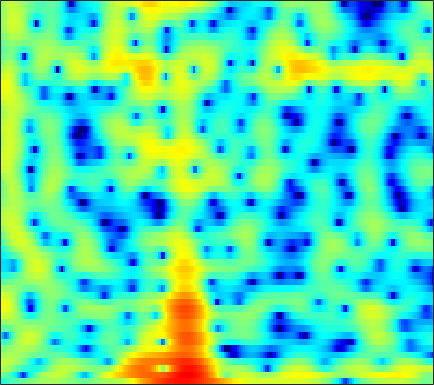

Data behind this chart, as committed beside it:
-5.5337, -4.924, -4.2255, -3.6261, -3.238, -2.7851, -2.3896, -2.1202, -1.7931, -1.4772, -1.1614, -0.92279, -0.58974, -0.24513, 0.0096717, 0.33874, 0.64462, 0.8687, 1.1326, 1.3618, 1.5396, 1.6387, 1.7247, 1.7583
-0.5965, -0.8213, -1.268, -1.929, -2.596, -3.764, -5.348, -6.911, -9.739, -13.78, -17.36, -15.21, -10.65, -7.288, -5.39, -3.395, -1.83, -0.8654, 0.2089, 1.086, 1.805, 2.25, 2.727, 3.08
2.63, 2.41, 2.005, 1.466, 0.9755, 0.2093, -0.6576, -1.35, -2.269, -3.125, -3.832, -4.241, -4.643, -4.919, -5.073, -5.199, -5.15, -4.946, -4.38, -3.495, -2.41, -1.55, -0.4462, 0.5403
3.074, 3.119, 3.082, 2.937, 2.76, 2.434, 2.01, 1.635, 1.05, 0.3663, -0.4258, -1.107, -2.162, -3.428, -4.545, -6.28, -8.149, -9.293, -9.54, -8.126, -6.109, -4.671, -3.013, -1.68
1.198, 1.444, 1.687, 1.841, 1.905, 1.919, 1.858, 1.769, 1.586, 1.337, 1.027, 0.7609, 0.3637, -0.06575, -0.3935, -0.8162, -1.19, -1.421, -1.646, -1.767, -1.803, -1.784, -1.722, -1.651
-0.215, 0.0303, 0.3536, 0.675, 0.9143, 1.225, 1.51, 1.698, 1.896, 2.024, 2.07, 2.049, 1.944, 1.752, 1.548, 1.202, 0.7773, 0.4085, -0.1401, -0.7436, -1.39, -1.886, -2.537, -3.129
-3.334, -3.653, -3.654, -3.016, -2.204, -0.9325, 0.3169, 1.154, 2.094, 2.821, 3.335, 3.587, 3.752, 3.726, 3.583, 3.22, 2.658, 2.089, 1.116, -0.1477, -1.77, -3.284, -5.838, -9.178
-7.899, -10.7, -14.05, -10.85, -7.438, -3.986, -1.521, -0.1219, 1.307, 2.354, 3.091, 3.47, 3.773, 3.865, 3.804, 3.556, 3.118, 2.66, 1.873, 0.8722, -0.3467, -1.4, -2.938, -4.445
-2.209, -2.241, -2.138, -1.815, -1.429, -0.7948, -0.1246, 0.3475, 0.895, 1.329, 1.642, 1.802, 1.919, 1.938, 1.892, 1.758, 1.546, 1.339, 1.002, 0.5975, 0.1449, -0.211, -0.6848, -1.126
0.8562, 1.017, 1.166, 1.255, 1.289, 1.281, 1.204, 1.101, 0.9013, 0.6377, 0.3294, 0.09428, -0.1864, -0.3998, -0.4945, -0.5391, -0.5053, -0.4473, -0.3611, -0.2949, -0.2741, -0.3007, -0.3899, -0.5488
3.643, 3.787, 3.822, 3.675, 3.445, 2.964, 2.282, 1.637, 0.5942, -0.6694, -2.131, -3.311, -4.845, -5.923, -6.144, -5.575, -4.453, -3.532, -2.42, -1.526, -0.8895, -0.5789, -0.3779, -0.429
5.373, 5.466, 5.363, 5.004, 4.558, 3.713, 2.568, 1.489, -0.2745, -2.464, -5.19, -7.737, -12.2, -18.56, -19.71, -13.58, -9.149, -6.771, -4.394, -2.67, -1.483, -0.9073, -0.5268, -0.5888
5.34, 5.366, 5.18, 4.729, 4.208, 3.264, 1.987, 0.7823, -1.185, -3.612, -6.57, -9.145, -12.8, -15.26, -14.7, -11.9, -8.847, -6.816, -4.542, -2.773, -1.49, -0.8141, -0.2985, -0.1724
3.974, 3.981, 3.838, 3.509, 3.127, 2.424, 1.48, 0.6041, -0.8117, -2.546, -4.591, -6.302, -8.547, -9.812, -9.451, -7.737, -5.702, -4.308, -2.733, -1.48, -0.5472, -0.03164, 0.4041, 0.5794
1.296, 1.391, 1.447, 1.403, 1.299, 1.066, 0.7394, 0.4391, -0.03453, -0.5592, -1.07, -1.405, -1.728, -1.847, -1.774, -1.492, -1.062, -0.6924, -0.2096, 0.2088, 0.5151, 0.6575, 0.7386, 0.6802
-2.11, -1.809, -1.458, -1.174, -0.995, -0.7782, -0.5802, -0.4354, -0.2338, -0.01814, 0.2001, 0.3679, 0.5996, 0.8359, 1.008, 1.228, 1.416, 1.521, 1.598, 1.576, 1.45, 1.271, 0.9323, 0.4901
-5.912, -5.298, -4.73, -4.343, -4.099, -3.725, -3.194, -2.656, -1.768, -0.7799, 0.1865, 0.8595, 1.646, 2.289, 2.669, 3.039, 3.245, 3.289, 3.198, 2.926, 2.463, 1.983, 1.146, 0.09487
-8.395, -7.84, -7.76, -8.444, -9.497, -11.36, -11.8, -9.825, -6.247, -3.194, -0.8248, 0.5757, 2.034, 3.115, 3.708, 4.246, 4.517, 4.557, 4.399, 3.992, 3.321, 2.64, 1.429, -0.188
-8.375, -8.02, -7.927, -8.422, -9.2, -10.47, -10.55, -8.993, -5.898, -3.05, -0.7838, 0.5666, 1.972, 2.982, 3.519, 3.973, 4.164, 4.147, 3.925, 3.49, 2.844, 2.226, 1.232, 0.02386
-7.842, -6.884, -5.804, -4.92, -4.331, -3.563, -2.727, -1.994, -0.9243, 0.15, 1.147, 1.784, 2.457, 2.906, 3.097, 3.159, 3.023, 2.809, 2.394, 1.865, 1.252, 0.7387, 0.03238, -0.7022
-6.683, -5.117, -3.371, -1.924, -0.9959, 0.07825, 0.9788, 1.572, 2.236, 2.753, 3.117, 3.273, 3.314, 3.152, 2.891, 2.367, 1.654, 1.018, 0.09711, -0.83, -1.642, -2.146, -2.682, -3.109
-4.318, -2.753, -0.9437, 0.5581, 1.492, 2.499, 3.273, 3.696, 4.057, 4.211, 4.139, 3.943, 3.477, 2.763, 2.053, 0.8456, -0.7136, -2.165, -4.518, -7.272, -9.599, -10, -8.916, -7.589
-2.368, -0.8734, 0.7681, 2.073, 2.843, 3.605, 4.095, 4.28, 4.302, 4.076, 3.606, 3.098, 2.231, 1.153, 0.2127, -1.238, -2.97, -4.522, -7.109, -10.47, -13.75, -13.82, -11.06, -8.543
0.1566, 1.139, 2.235, 3.079, 3.541, 3.936, 4.048, 3.954, 3.584, 2.908, 1.94, 1.017, -0.4363, -2.053, -3.263, -4.656, -5.602, -6.007, -6.281, -6.337, -6.194, -5.876, -5.257, -4.535
2.149, 2.662, 3.24, 3.658, 3.847, 3.916, 3.741, 3.437, 2.764, 1.742, 0.3049, -1.109, -3.599, -7.093, -10.84, -17.96, -15.93, -11.73, -8.28, -6.125, -4.682, -3.846, -2.965, -2.284
2.334, 2.685, 3.071, 3.331, 3.425, 3.388, 3.159, 2.835, 2.193, 1.292, 0.09534, -0.9999, -2.742, -4.739, -6.24, -7.668, -7.704, -6.922, -5.534, -4.22, -3.113, -2.467, -1.796, -1.323
1.17, 1.599, 2.074, 2.415, 2.57, 2.628, 2.506, 2.299, 1.876, 1.295, 0.5932, 0.009306, -0.7904, -1.541, -2.004, -2.413, -2.546, -2.47, -2.193, -1.815, -1.431, -1.175, -0.9288, -0.815
-0.3852, 0.3173, 1.097, 1.681, 1.979, 2.195, 2.194, 2.072, 1.748, 1.283, 0.7267, 0.2824, -0.2782, -0.7349, -0.9774, -1.138, -1.114, -1.001, -0.7583, -0.4754, -0.2366, -0.1038, -0.04031, -0.1434
-1.74, -0.5495, 0.7322, 1.659, 2.127, 2.459, 2.475, 2.291, 1.796, 1.06, 0.12, -0.6553, -1.661, -2.426, -2.709, -2.604, -2.033, -1.444, -0.6242, 0.1205, 0.7101, 1.007, 1.192, 1.105
-2.661, -0.8409, 0.9467, 2.13, 2.683, 3, 2.886, 2.508, 1.646, 0.3194, -1.527, -3.341, -6.573, -10.98, -13.48, -10.53, -6.4, -4.057, -1.726, -0.04858, 1.16, 1.786, 2.29, 2.425
-1.491, -0.0642, 1.346, 2.25, 2.603, 2.684, 2.318, 1.767, 0.6514, -0.8901, -2.844, -4.575, -7.151, -9.528, -10.37, -9.318, -6.89, -5.007, -2.788, -0.9609, 0.4306, 1.233, 1.976, 2.365
1.27, 1.866, 2.458, 2.757, 2.761, 2.459, 1.782, 1.037, -0.3237, -2.05, -4.147, -5.86, -8.116, -9.771, -10.08, -9.159, -7.327, -5.781, -3.784, -2.038, -0.581, 0.2864, 1.163, 1.724
3.211, 3.435, 3.584, 3.506, 3.281, 2.722, 1.839, 0.9414, -0.593, -2.6, -5.206, -7.734, -12.49, -21.53, -25.46, -14.58, -9.725, -7.29, -4.811, -2.908, -1.393, -0.4843, 0.4425, 1.063
3.758, 3.921, 3.983, 3.841, 3.586, 3.015, 2.176, 1.344, 0.002871, -1.636, -3.511, -5.009, -6.917, -8.351, -8.8, -8.472, -7.394, -6.351, -4.857, -3.387, -2.106, -1.276, -0.4072, 0.1818
3.465, 3.801, 4.061, 4.091, 3.942, 3.517, 2.818, 2.125, 0.9523, -0.4446, -2.055, -3.365, -5.174, -6.913, -8.009, -8.845, -8.589, -7.699, -6.069, -4.389, -2.878, -1.959, -1.012, -0.3964
2.624, 3.344, 3.993, 4.296, 4.305, 4.048, 3.485, 2.874, 1.8, 0.4205, -1.27, -2.806, -5.314, -8.706, -12.45, -22.93, -20.08, -12.98, -8.187, -5.216, -3.189, -2.083, -1.044, -0.4408
1.803, 2.75, 3.607, 4.051, 4.148, 3.975, 3.489, 2.926, 1.941, 0.6955, -0.7819, -2, -3.748, -5.523, -6.707, -7.71, -7.568, -6.721, -5.166, -3.6, -2.297, -1.527, -0.8126, -0.4684
2.176, 2.889, 3.555, 3.904, 3.952, 3.728, 3.18, 2.561, 1.471, 0.132, -1.393, -2.558, -3.963, -4.927, -5.255, -5.152, -4.561, -3.932, -2.984, -2.072, -1.27, -0.815, -0.4397, -0.357
2.789, 3.336, 3.867, 4.131, 4.125, 3.836, 3.187, 2.442, 1.074, -0.8054, -3.303, -5.711, -9.648, -12.52, -11.28, -8.03, -5.413, -3.941, -2.435, -1.325, -0.5584, -0.178, 0.07701, 0.05654
2.088, 2.799, 3.499, 3.896, 3.967, 3.783, 3.251, 2.603, 1.393, -0.2838, -2.491, -4.52, -7.539, -9.403, -8.766, -6.523, -4.433, -3.193, -1.941, -1.044, -0.4747, -0.2179, -0.08496, -0.1813
0.6552, 1.663, 2.639, 3.228, 3.453, 3.473, 3.201, 2.828, 2.105, 1.191, 0.1511, -0.6455, -1.578, -2.211, -2.438, -2.426, -2.202, -1.976, -1.671, -1.447, -1.308, -1.284, -1.348, -1.556
0.8607, 1.754, 2.629, 3.184, 3.424, 3.511, 3.365, 3.125, 2.659, 2.061, 1.382, 0.8465, 0.1454, -0.5129, -0.9569, -1.488, -1.936, -2.228, -2.558, -2.835, -3.044, -3.181, -3.374, -3.608
2.538, 3.046, 3.549, 3.855, 3.943, 3.896, 3.67, 3.385, 2.896, 2.284, 1.579, 1.012, 0.194, -0.6794, -1.373, -2.353, -3.381, -4.161, -5.149, -5.902, -6.339, -6.422, -6.343, -6.207
4.17, 4.412, 4.61, 4.638, 4.532, 4.238, 3.773, 3.324, 2.603, 1.794, 0.9204, 0.236, -0.7189, -1.755, -2.633, -4.014, -5.8, -7.484, -10.3, -13.42, -14.48, -13.04, -10.59, -8.851
5.125, 5.274, 5.317, 5.141, 4.872, 4.282, 3.435, 2.656, 1.431, 0.1055, -1.156, -1.97, -2.787, -3.414, -3.893, -4.766, -6.098, -7.534, -10.25, -13.5, -14.55, -12.7, -9.899, -7.956
5.032, 5.295, 5.406, 5.216, 4.854, 4.031, 2.767, 1.477, -0.7576, -3.768, -7.465, -9.63, -9.015, -6.714, -5.389, -4.338, -3.92, -3.942, -4.208, -4.556, -4.717, -4.664, -4.44, -4.162
3.476, 4.087, 4.54, 4.588, 4.315, 3.588, 2.4, 1.149, -1.053, -3.944, -7.422, -9.389, -8.483, -5.819, -4.137, -2.501, -1.484, -1.024, -0.7022, -0.7074, -0.9327, -1.264, -1.912, -2.762
1.271, 2.22, 3.032, 3.353, 3.305, 2.868, 2.048, 1.226, -0.03424, -1.303, -2.279, -2.634, -2.55, -1.911, -1.25, -0.3002, 0.4978, 0.9486, 1.27, 1.28, 0.8891, 0.298, -0.9758, -3.071
-0.6889, 0.3357, 1.285, 1.726, 1.781, 1.407, 0.5415, -0.3972, -1.992, -3.821, -5.273, -5.534, -4.656, -3.011, -1.744, -0.2652, 0.8976, 1.544, 2.078, 2.29, 2.138, 1.788, 1.005, -0.1309
-2.717, -1.576, -0.4855, 0.09794, 0.1864, -0.1572, -1.088, -2.228, -4.588, -8.495, -16.29, -21.1, -10.59, -5.665, -3.33, -1.165, 0.3362, 1.144, 1.896, 2.314, 2.466, 2.434, 2.224, 1.915
-3.433, -2.304, -1.195, -0.5033, -0.2805, -0.3104, -0.7181, -1.256, -2.223, -3.304, -4.103, -4.213, -3.645, -2.558, -1.663, -0.5603, 0.3567, 0.9077, 1.472, 1.84, 2.041, 2.089, 2.041, 1.888
-2.421, -1.536, -0.59, 0.09438, 0.4488, 0.6893, 0.6988, 0.5744, 0.31, 0.0005786, -0.2711, -0.4016, -0.4385, -0.3343, -0.1831, 0.07781, 0.3733, 0.5917, 0.8545, 1.073, 1.201, 1.224, 1.146, 0.9132
-1.074, -0.2667, 0.6478, 1.354, 1.756, 2.095, 2.229, 2.209, 2.039, 1.741, 1.343, 0.9924, 0.499, 0.009521, -0.3184, -0.6441, -0.7884, -0.7595, -0.5742, -0.3037, -0.05754, 0.05612, 0.04627, -0.1888
-0.08821, 0.8375, 1.868, 2.653, 3.071, 3.432, 3.561, 3.511, 3.236, 2.72, 1.967, 1.237, 0.02209, -1.454, -2.681, -4.237, -5.124, -5.014, -4.068, -2.879, -1.863, -1.321, -0.9343, -0.9228
0.2632, 1.29, 2.399, 3.231, 3.672, 4.035, 4.138, 4.04, 3.673, 3.01, 2.011, 1.006, -0.7732, -3.273, -5.921, -11.58, -30.83, -16.61, -8.982, -5.421, -3.36, -2.389, -1.635, -1.389
0.04, 1.029, 2.106, 2.915, 3.354, 3.701, 3.788, 3.682, 3.329, 2.73, 1.869, 1.047, -0.2862, -1.862, -3.146, -4.746, -5.702, -5.709, -4.928, -3.863, -2.906, -2.361, -1.905, -1.78
-0.1951, 0.7928, 1.847, 2.605, 2.989, 3.265, 3.291, 3.17, 2.831, 2.324, 1.679, 1.119, 0.2933, -0.5606, -1.171, -1.883, -2.372, -2.567, -2.603, -2.442, -2.183, -1.995, -1.832, -1.839
0.2976, 1.356, 2.384, 3.012, 3.243, 3.283, 3.065, 2.773, 2.262, 1.673, 1.075, 0.628, 0.03469, -0.5927, -1.083, -1.738, -2.331, -2.668, -2.904, -2.802, -2.443, -2.098, -1.681, -1.435
